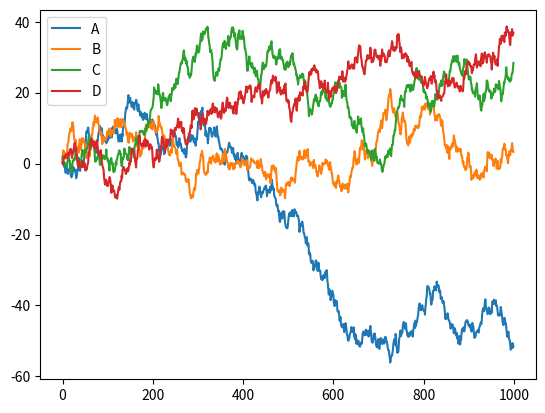

Here is the Python script that generated this plot:
import pandas as pd
import numpy as np
import matplotlib.pyplot as plt

# data = pd.Series(np.random.randn(1000), index=np.arange(1000))
# data = data.cumsum()
# data.plot()
# plt.show()


data = pd.DataFrame(
    np.random.randn(1000,4),
    index=np.arange(1000),
    columns=list("ABCD")
    )
data = data.cumsum()
data.plot()
plt.show()